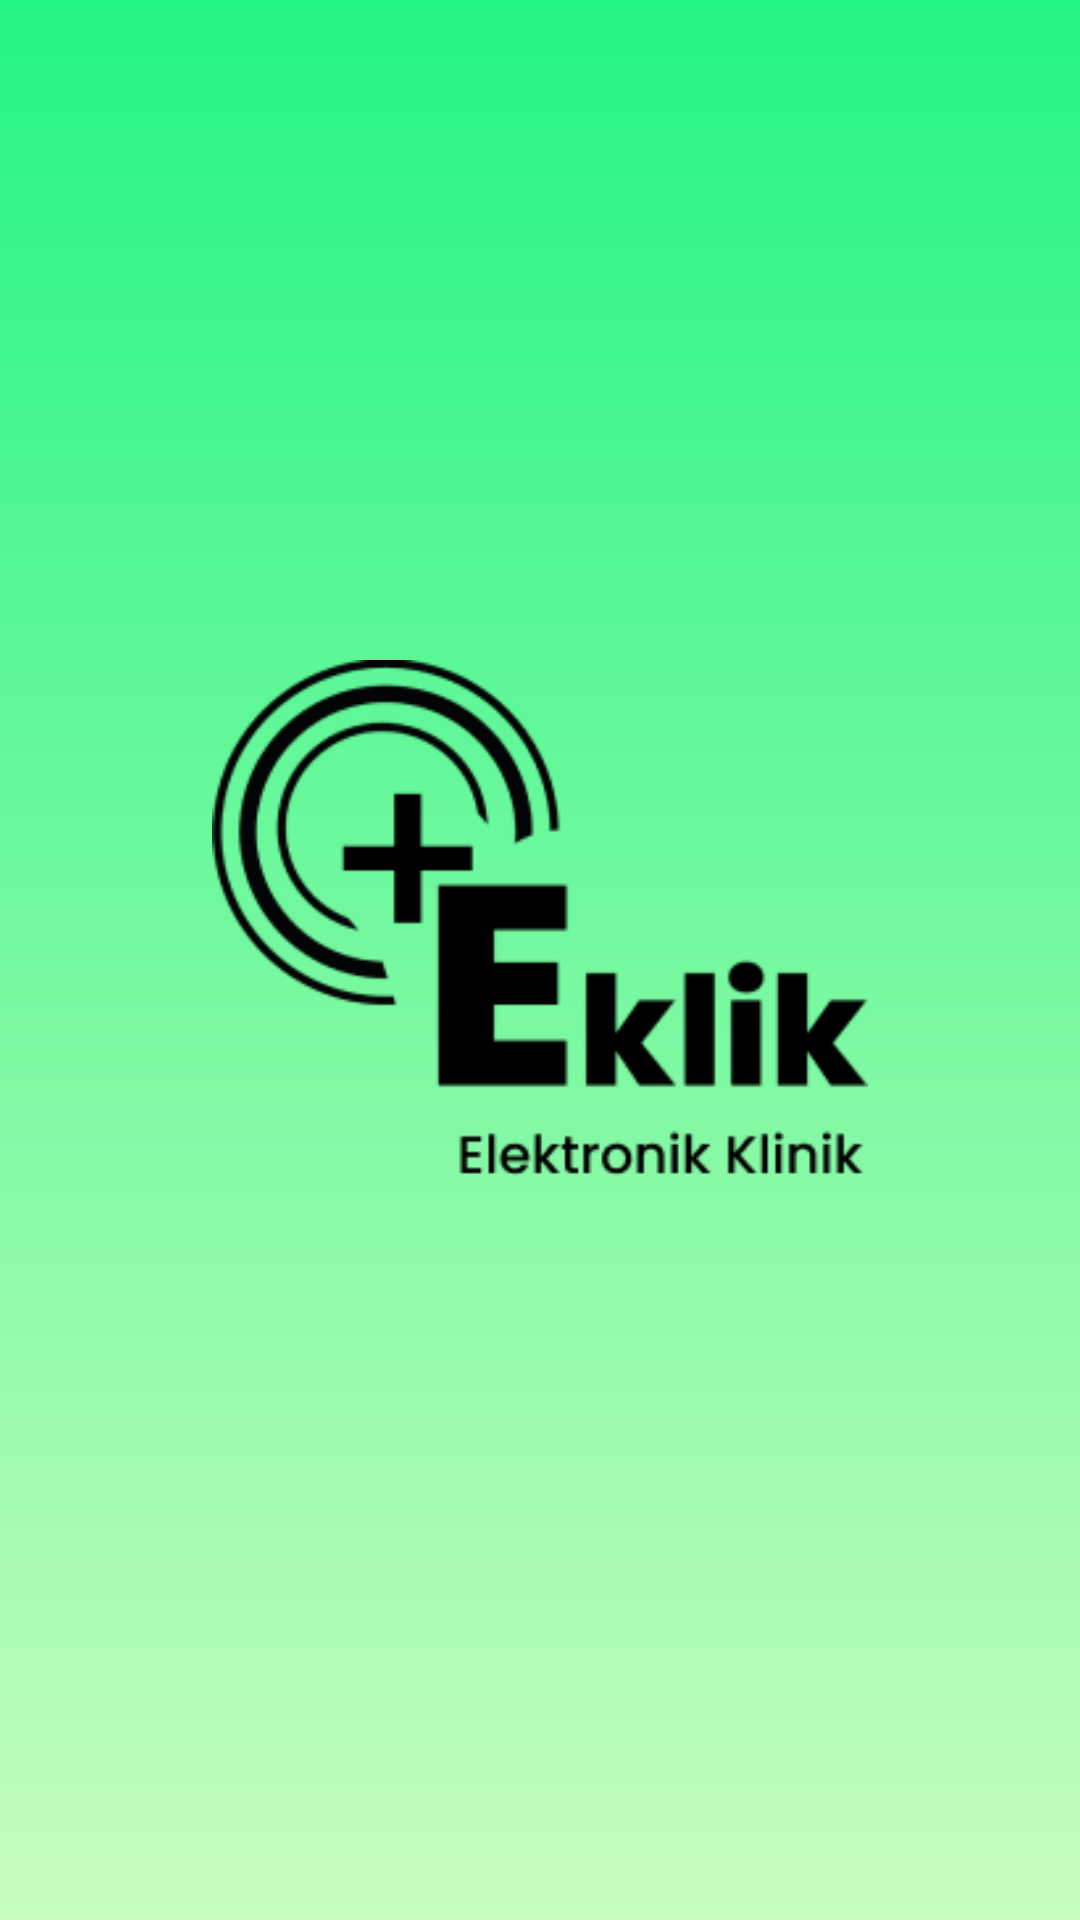

Android layout source for this screen:
<!-- AndroidManifest.xml: application theme Theme.Ekclick -->
<!-- res/layout/activity_splash_screen.xml -->
<?xml version="1.0" encoding="utf-8"?>
<LinearLayout
    xmlns:android="http://schemas.android.com/apk/res/android"
    xmlns:app="http://schemas.android.com/apk/res-auto"
    xmlns:tools="http://schemas.android.com/tools"
    android:layout_width="match_parent"
    android:layout_height="match_parent"
    android:orientation="vertical"
    android:gravity="center"
    android:background="@drawable/gradient_bg"
    tools:context=".SplashScreen">

    <ImageView
        android:id="@+id/logoSplash"
        android:layout_gravity="center"
        android:layout_width="1000dp"
        android:layout_height="200dp"
        android:src="@drawable/eklick"/>

</LinearLayout>
<!-- resources referenced by this layout -->
<resources>
  <!-- drawable eklick: png bitmap (drawable, 11294 bytes) -->
  <!-- drawable gradient_bg (drawable) -->
  <?xml version="1.0" encoding="utf-8"?>
  <shape xmlns:android="http://schemas.android.com/apk/res/android">
      <gradient
          android:startColor="#C6FDBB"
          android:endColor="#24F484"
          android:angle="90"/>
  </shape>
  <style name="Theme.Ekclick" parent="Base.Theme.Ekclick" />
  <style name="Base.Theme.Ekclick" parent="Theme.Material3.DayNight.NoActionBar">
          
          
      </style>
</resources>
